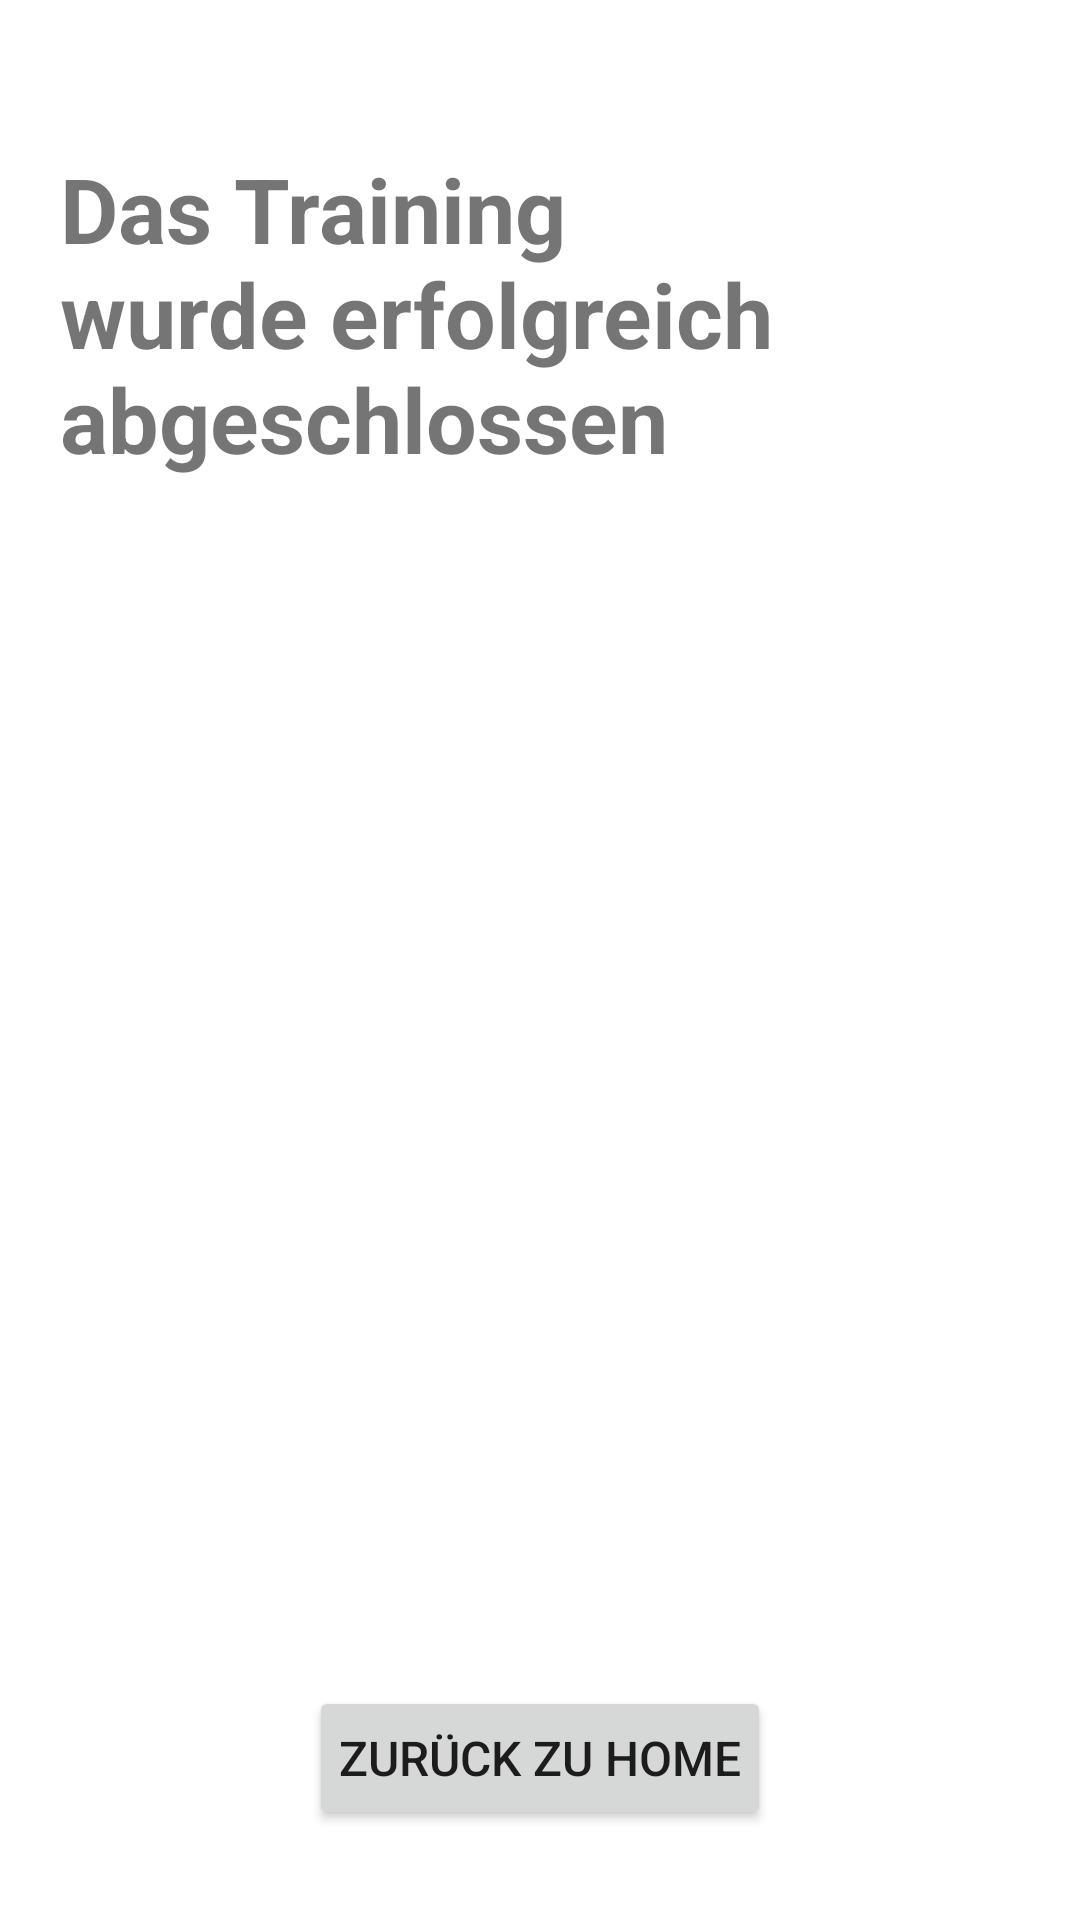

Layout XML and referenced resources for this Android screen:
<!-- AndroidManifest.xml: application theme Theme.FitnessAppMAD1 -->
<!-- res/layout/fragment_finish.xml -->
<?xml version="1.0" encoding="utf-8"?>
<androidx.constraintlayout.widget.ConstraintLayout xmlns:android="http://schemas.android.com/apk/res/android"
    xmlns:app="http://schemas.android.com/apk/res-auto"
    xmlns:tools="http://schemas.android.com/tools"
    android:layout_width="match_parent"
    android:layout_height="match_parent"
    android:padding="20dp"
    tools:context=".fragments.FinishFragment">

    <TextView
        android:id="@+id/textView2"
        android:layout_width="wrap_content"
        android:layout_height="wrap_content"
        android:text="@string/training_finished"
        android:textSize="30sp"
        android:textStyle="bold"
        app:layout_constraintBottom_toBottomOf="parent"
        app:layout_constraintEnd_toEndOf="parent"
        app:layout_constraintStart_toStartOf="parent"
        app:layout_constraintTop_toTopOf="parent"
        app:layout_constraintVertical_bias="0.060000002" />

    <Button
        android:id="@+id/btnBackToHome"
        android:layout_width="wrap_content"
        android:layout_height="wrap_content"
        android:text="@string/back_to_home"
        android:layout_marginBottom="10dp"
        android:padding="10dp"
        android:textSize="16sp"
        app:layout_constraintBottom_toBottomOf="parent"
        app:layout_constraintEnd_toEndOf="parent"
        app:layout_constraintStart_toStartOf="parent" />


</androidx.constraintlayout.widget.ConstraintLayout>
<!-- resources referenced by this layout -->
<resources>
  <string name="back_to_home">Zurück zu Home</string>
  <string name="training_finished">Das Training wurde erfolgreich abgeschlossen</string>
  <style name="Theme.FitnessAppMAD1" parent="Theme.MaterialComponents.DayNight.DarkActionBar">
          
          <item name="colorPrimary">@color/black</item>
          <item name="colorPrimaryVariant">@color/grey_700</item>
          <item name="colorOnPrimary">@color/white</item>
          
          <item name="colorSecondary">@color/teal_200</item>
          <item name="colorSecondaryVariant">@color/teal_700</item>
          <item name="colorOnSecondary">@color/black</item>
          
          <item name="android:statusBarColor" tools:targetApi="l">?attr/colorPrimaryVariant</item>
          
      </style>
  <color name="black">#FF000000</color>
  <color name="grey_700">#616161</color>
  <color name="white">#FFFFFFFF</color>
  <color name="teal_200">#FF03DAC5</color>
  <color name="teal_700">#FF018786</color>
</resources>
